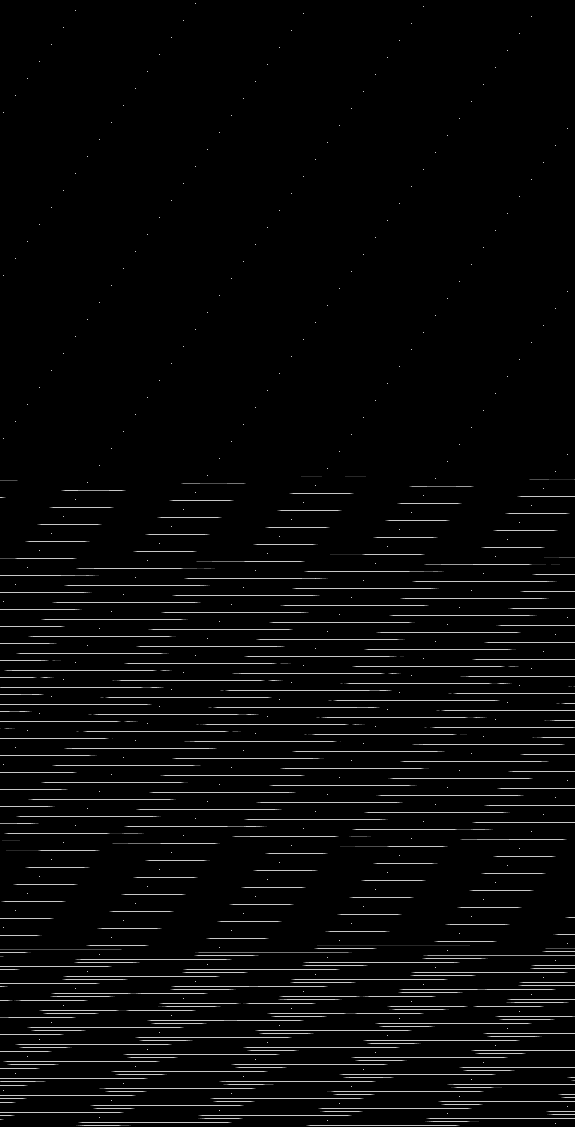

Source data for this figure (header and first rows):
base	0x58f84410000
origin	0x10020
stride	288
width	575
height	1127
nibble	0	619965
nibble	1	1104
nibble	2	1086
nibble	3	1048
nibble	4	1044
nibble	5	23778
